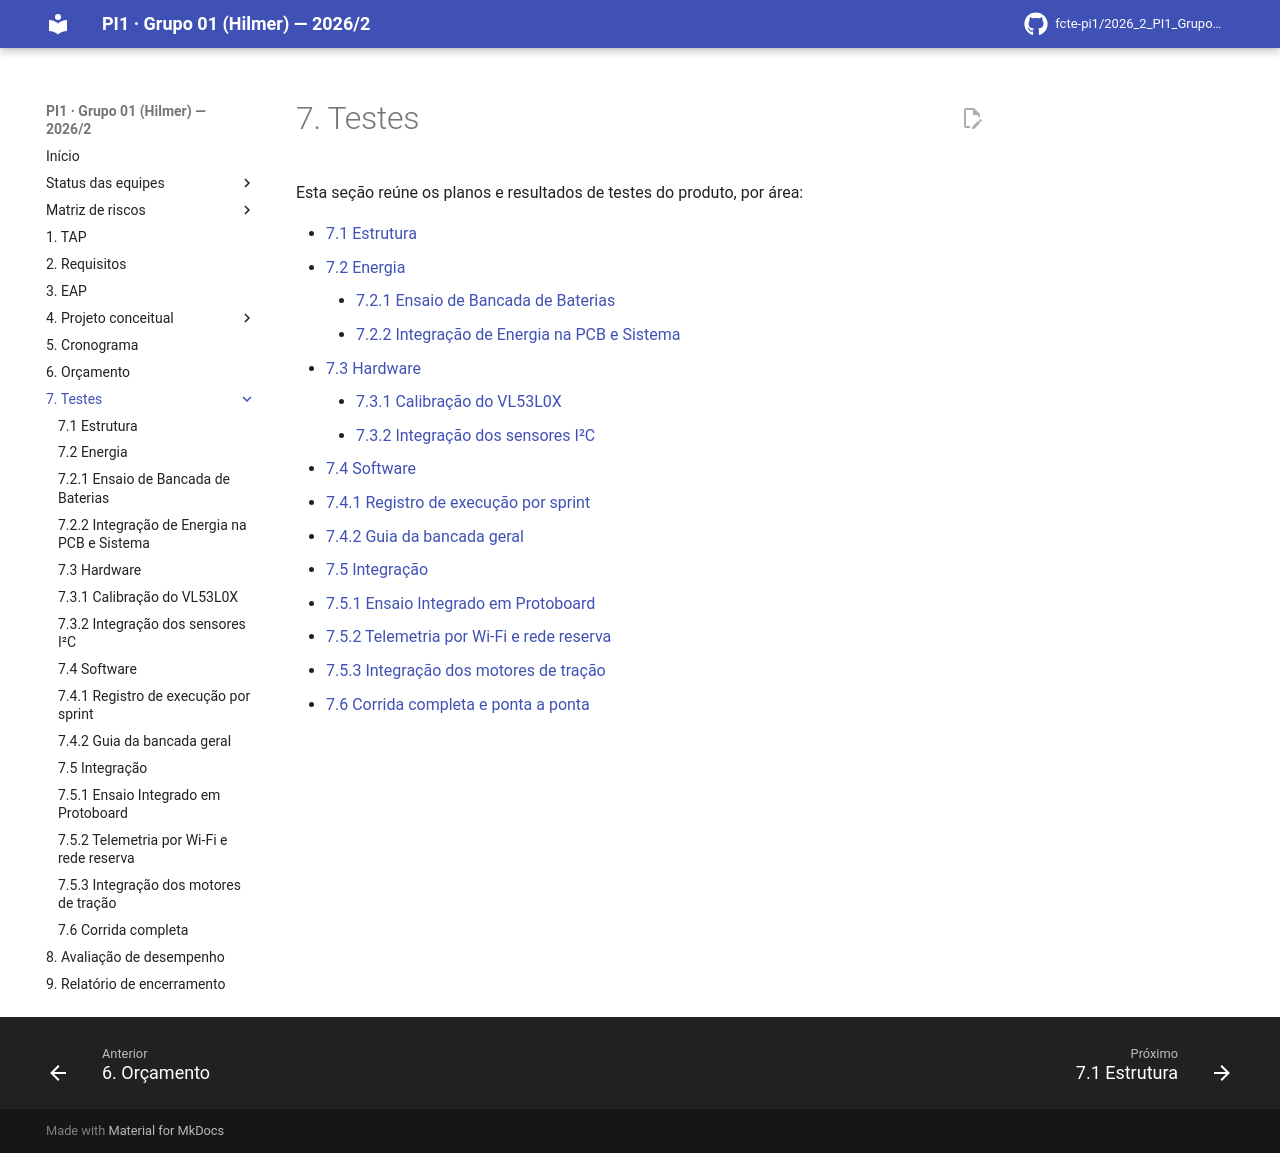

repository: fcte-pi1/2026_2_PI1_Grupo01_Hilmer · page: 07-testes/index.html · generator: mkdocs

# 7. Testes

Esta seção reúne os planos e resultados de testes do produto, por área:

- [7.1 Estrutura](estrutura.md)
- [7.2 Energia](energia.md)
- [7.3 Hardware](hardware.md)
- [7.4 Software](software.md)
- [7.5 Integração](integracao.md)
- [7.6 Corrida completa e ponta a ponta](corrida-completa.md)
